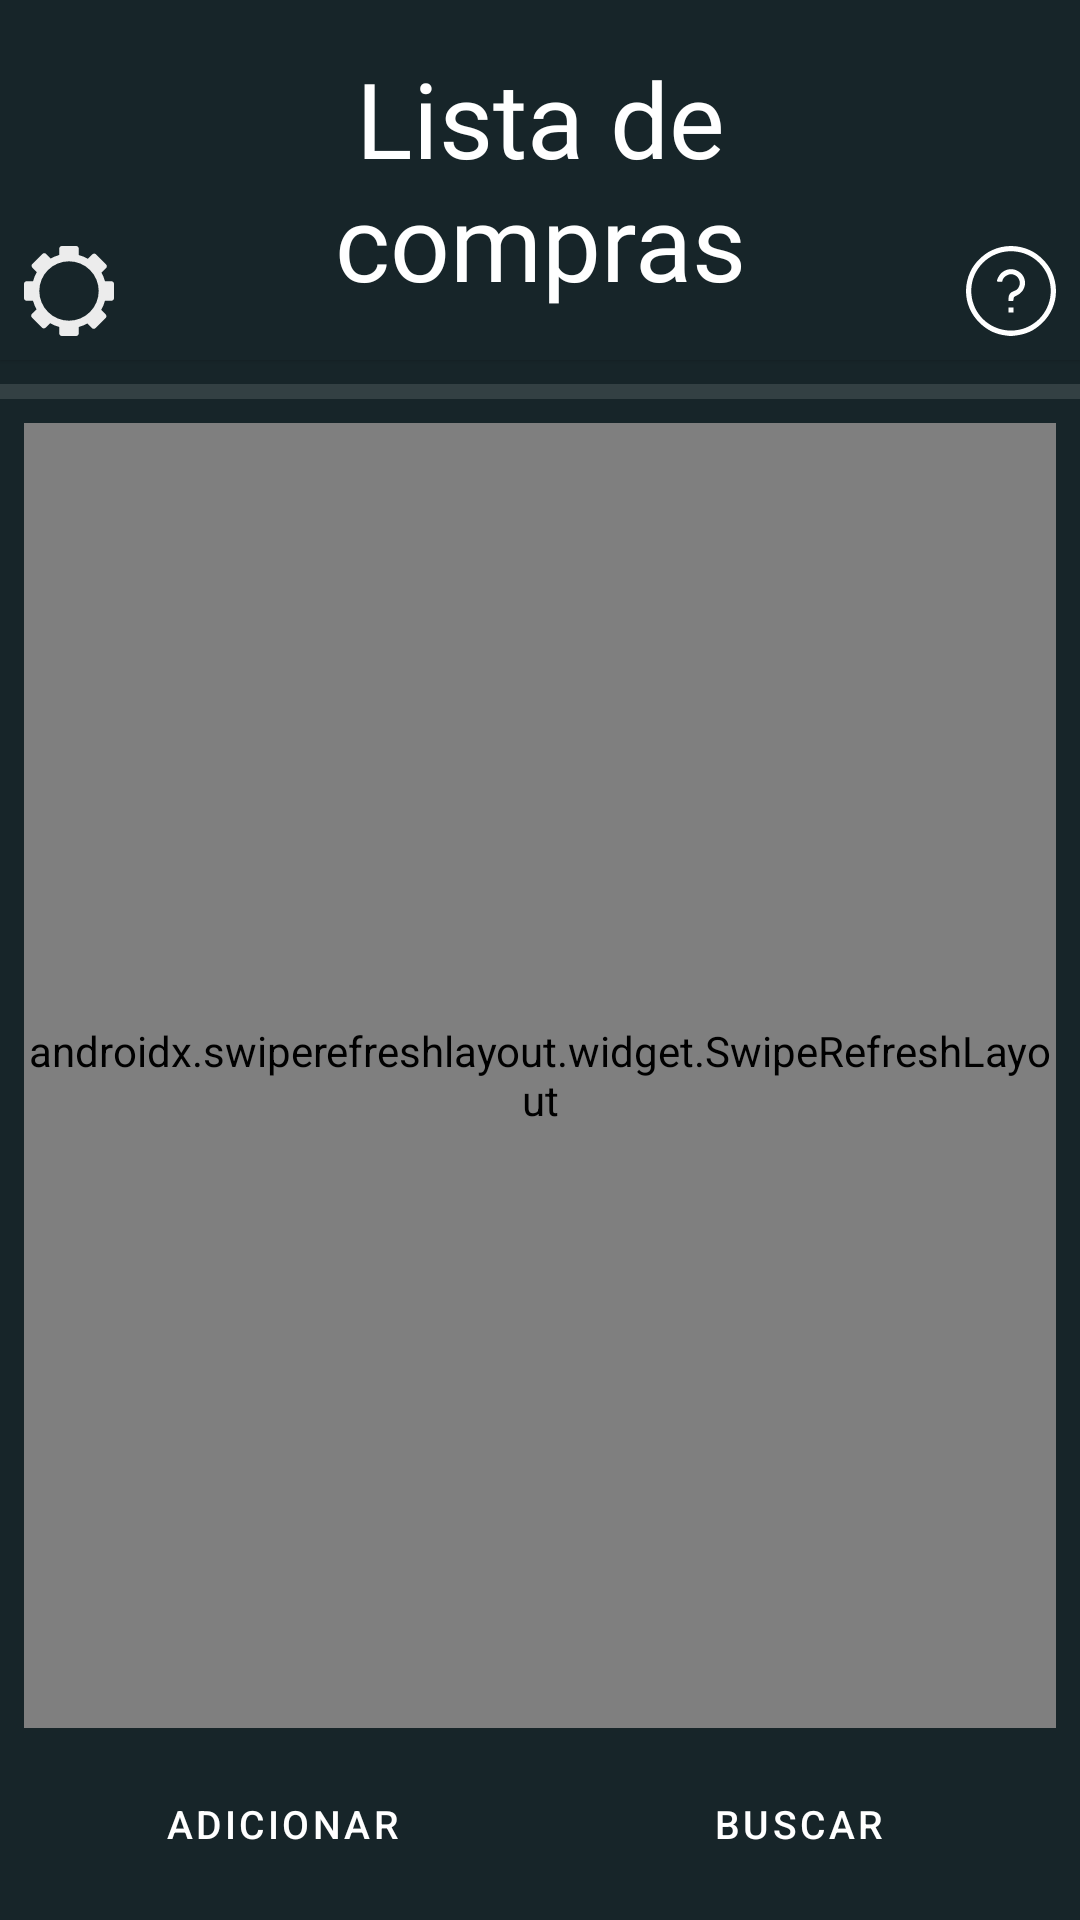

Produce the Android XML layout that renders to this screen, including the resource entries it uses.
<!-- AndroidManifest.xml: application theme Theme.Rancho -->
<!-- res/layout/fragment_list_purchases.xml -->
<?xml version="1.0" encoding="utf-8"?>
<androidx.constraintlayout.widget.ConstraintLayout xmlns:android="http://schemas.android.com/apk/res/android"
    xmlns:app="http://schemas.android.com/apk/res-auto"
    xmlns:tools="http://schemas.android.com/tools"
    android:layout_width="match_parent"
    android:layout_height="match_parent"
    android:background="@color/AZUL_STEEL_BLUE4"
    tools:context=".ui.puchases.ListPurchasesFragment">


    <com.google.android.material.card.MaterialCardView
        android:id="@+id/cardListPurchases"
        android:layout_width="match_parent"
        android:layout_height="120dp"
        android:backgroundTint="@color/AZUL_STEEL_BLUE4"
        app:cardCornerRadius="0dp"
        app:layout_constraintEnd_toEndOf="parent"
        app:layout_constraintStart_toStartOf="parent"
        app:layout_constraintTop_toTopOf="parent">


        <androidx.constraintlayout.widget.ConstraintLayout
            android:layout_width="match_parent"
            android:layout_height="match_parent">

            <TextView
                android:id="@+id/textView7"
                android:layout_width="0dp"
                android:layout_height="0dp"
                android:layout_marginStart="80dp"
                android:layout_marginLeft="80dp"
                android:layout_marginEnd="80dp"
                android:layout_marginRight="80dp"
                android:fontFamily="@font/stable"
                android:gravity="center"
                android:text="Lista de compras"
                android:textColor="@color/BRANCO"
                android:textSize="35sp"
                app:layout_constraintBottom_toBottomOf="parent"
                app:layout_constraintEnd_toEndOf="parent"
                app:layout_constraintStart_toStartOf="parent"
                app:layout_constraintTop_toTopOf="parent" />

            <ImageView
                android:id="@+id/btn_settings"
                android:layout_width="30dp"
                android:layout_height="30dp"
                android:layout_marginStart="8dp"
                android:layout_marginLeft="8dp"
                android:layout_marginBottom="8dp"
                android:src="@drawable/ic_logo_gear"
                app:layout_constraintBottom_toBottomOf="parent"
                app:layout_constraintStart_toStartOf="parent" />

            <ImageView
                android:id="@+id/btnHelp"
                android:layout_width="30dp"
                android:layout_height="30dp"
                android:layout_marginEnd="8dp"
                android:layout_marginRight="8dp"
                android:layout_marginBottom="8dp"
                android:src="@drawable/ic_help"
                app:layout_constraintBottom_toBottomOf="parent"
                app:layout_constraintEnd_toEndOf="parent"
                app:tint="@color/BRANCO" />


        </androidx.constraintlayout.widget.ConstraintLayout>

    </com.google.android.material.card.MaterialCardView>


    <androidx.swiperefreshlayout.widget.SwipeRefreshLayout
        android:id="@+id/swipRecyclerPurchase"
        android:layout_width="0dp"
        android:layout_height="0dp"
        android:layout_marginStart="8dp"
        android:layout_marginLeft="8dp"
        android:layout_marginTop="8dp"
        android:layout_marginEnd="8dp"
        android:layout_marginRight="8dp"
        android:layout_marginBottom="8dp"
        app:layout_constraintBottom_toTopOf="@+id/btnAddNewProduct"
        app:layout_constraintEnd_toEndOf="parent"
        app:layout_constraintStart_toStartOf="parent"
        app:layout_constraintTop_toBottomOf="@+id/divider2">


        <androidx.recyclerview.widget.RecyclerView
            android:id="@+id/recyclerShopp"
            android:layout_width="388dp"
            android:layout_height="0dp"
            android:layout_marginStart="16dp"
            android:layout_marginLeft="16dp"
            android:layout_marginTop="8dp"
            android:layout_marginEnd="16dp"
            android:layout_marginRight="16dp"
            android:layout_marginBottom="24dp"
            app:layout_constraintBottom_toBottomOf="parent"
            app:layout_constraintEnd_toEndOf="parent"
            app:layout_constraintStart_toStartOf="parent"
            app:layout_constraintTop_toBottomOf="@+id/divider2" />


    </androidx.swiperefreshlayout.widget.SwipeRefreshLayout>

    <View
        android:id="@+id/divider2"
        android:layout_width="match_parent"
        android:layout_height="5dp"
        android:layout_marginTop="8dp"
        android:background="?android:attr/listDivider"
        android:backgroundTint="@color/BRANCO"
        app:layout_constraintTop_toBottomOf="@+id/cardListPurchases" />


    <Button
        android:id="@+id/btnAddNewProduct"
        style="@style/Widget.MaterialComponents.Button.TextButton.Icon"
        android:layout_width="0dp"
        android:layout_height="wrap_content"
        android:layout_marginStart="16dp"
        android:layout_marginLeft="16dp"
        android:layout_marginEnd="8dp"
        android:layout_marginRight="8dp"
        android:layout_marginBottom="8dp"
        android:backgroundTint="@color/AZUL_STEEL_BLUE2"
        android:text="Adicionar"
        android:textColor="@color/BRANCO"
        android:textSize="13sp"
        app:layout_constraintBottom_toBottomOf="parent"
        app:layout_constraintEnd_toStartOf="@+id/btnSearchShopping"
        app:layout_constraintHorizontal_bias="0.5"
        app:layout_constraintStart_toStartOf="parent"
        app:tint="@color/white" />

    <Button
        android:id="@+id/btnSearchShopping"
        style="@style/Widget.MaterialComponents.Button.TextButton.Icon"
        android:layout_width="0dp"
        android:layout_height="wrap_content"
        android:layout_marginStart="8dp"
        android:layout_marginLeft="8dp"
        android:layout_marginEnd="16dp"
        android:layout_marginRight="16dp"
        android:layout_marginBottom="8dp"
        android:backgroundTint="@color/AZUL_STEEL_BLUE2"
        android:text="Buscar"
        android:textColor="@color/BRANCO"
        android:textSize="13sp"
        app:layout_constraintBottom_toBottomOf="parent"
        app:layout_constraintEnd_toEndOf="parent"
        app:layout_constraintHorizontal_bias="0.5"
        app:layout_constraintStart_toEndOf="@+id/btnAddNewProduct"
        app:tint="@color/white" />


</androidx.constraintlayout.widget.ConstraintLayout>
<!-- resources referenced by this layout -->
<resources>
  <color name="AZUL_STEEL_BLUE2">#324C56</color>
  <color name="AZUL_STEEL_BLUE4">#172529</color>
  <color name="BRANCO">#FFFFFF</color>
  <color name="white">#FFFFFFFF</color>
  <!-- drawable ic_help (drawable) -->
  <vector android:height="30.056877dp" android:viewportHeight="43.452984"
      android:viewportWidth="43.370758" android:width="30dp" xmlns:android="http://schemas.android.com/apk/res/android">
      <path android:fillColor="#060606"
          android:pathData="m19.1718,43.218c-4.9114,-0.6243 -8.7768,-2.4688 -12.3995,-5.9168 -6.7961,-6.4685 -8.6529,-16.0872 -4.7705,-24.7131 1.9626,-4.3605 6.2534,-8.642 10.6381,-10.6151 5.8458,-2.6306 12.2451,-2.6306 18.0909,0 4.3847,1.9731 8.6755,6.2547 10.6381,10.6151 3.8824,8.6259 2.0256,18.2446 -4.7705,24.7131 -3.7268,3.5471 -7.4105,5.2711 -12.6571,5.9237 -2.4546,0.3053 -2.3121,0.3055 -4.7694,-0.007zM25.3169,40.4832c10.3895,-1.9878 17.1707,-12.0143 15.1761,-22.4391 -1.4692,-7.6786 -7.4824,-13.704 -15.1383,-15.1688 -13.3696,-2.558 -25.0315,9.0805 -22.4769,22.4319 1.9878,10.3895 12.0144,17.1707 22.4391,15.1761zM20.4947,30.936v-1.1906h1.1906,1.1906v1.1906,1.1906h-1.1906,-1.1906zM20.4947,25.2866c0,-1.7404 0.7944,-2.8668 2.4625,-3.4917 1.6511,-0.6186 2.0166,-0.9412 2.6278,-2.3199 1.2033,-2.7141 -0.8895,-5.8576 -3.8997,-5.8576 -1.849,0 -4.0969,1.7707 -4.1001,3.2295 -0.0008,0.3791 -0.2407,0.463 -1.3239,0.463 -1.5252,0 -1.6248,-0.2384 -0.8288,-1.9844 1.6537,-3.6278 5.7649,-5.1494 9.2374,-3.419 5.1187,2.5508 5.0133,9.4963 -0.1819,11.9809 -1.3672,0.6539 -1.486,0.7829 -1.5619,1.6953 -0.0815,0.9797 -0.0914,0.9876 -1.2568,0.9876h-1.1746z" android:strokeWidth="0.26458332"/>
  </vector>
  <style name="Theme.Rancho" parent="Theme.MaterialComponents.DayNight.NoActionBar">
          
          <item name="colorPrimary">@color/AZUL_STEEL_BLUE3</item>
          <item name="colorPrimaryVariant">@color/PRETO</item>
          <item name="colorOnPrimary">@color/white</item>
          
          <item name="colorSecondary">@color/teal_200</item>
          <item name="colorSecondaryVariant">@color/teal_700</item>
          <item name="colorOnSecondary">@color/black</item>
          
          <item name="android:statusBarColor" tools:targetApi="l">?attr/colorPrimaryVariant</item>
          
      </style>
  <color name="AZUL_STEEL_BLUE3">#203138</color>
  <color name="PRETO">#000000</color>
  <color name="teal_200">#FF03DAC5</color>
  <color name="teal_700">#FF018786</color>
  <color name="black">#FF000000</color>
</resources>
